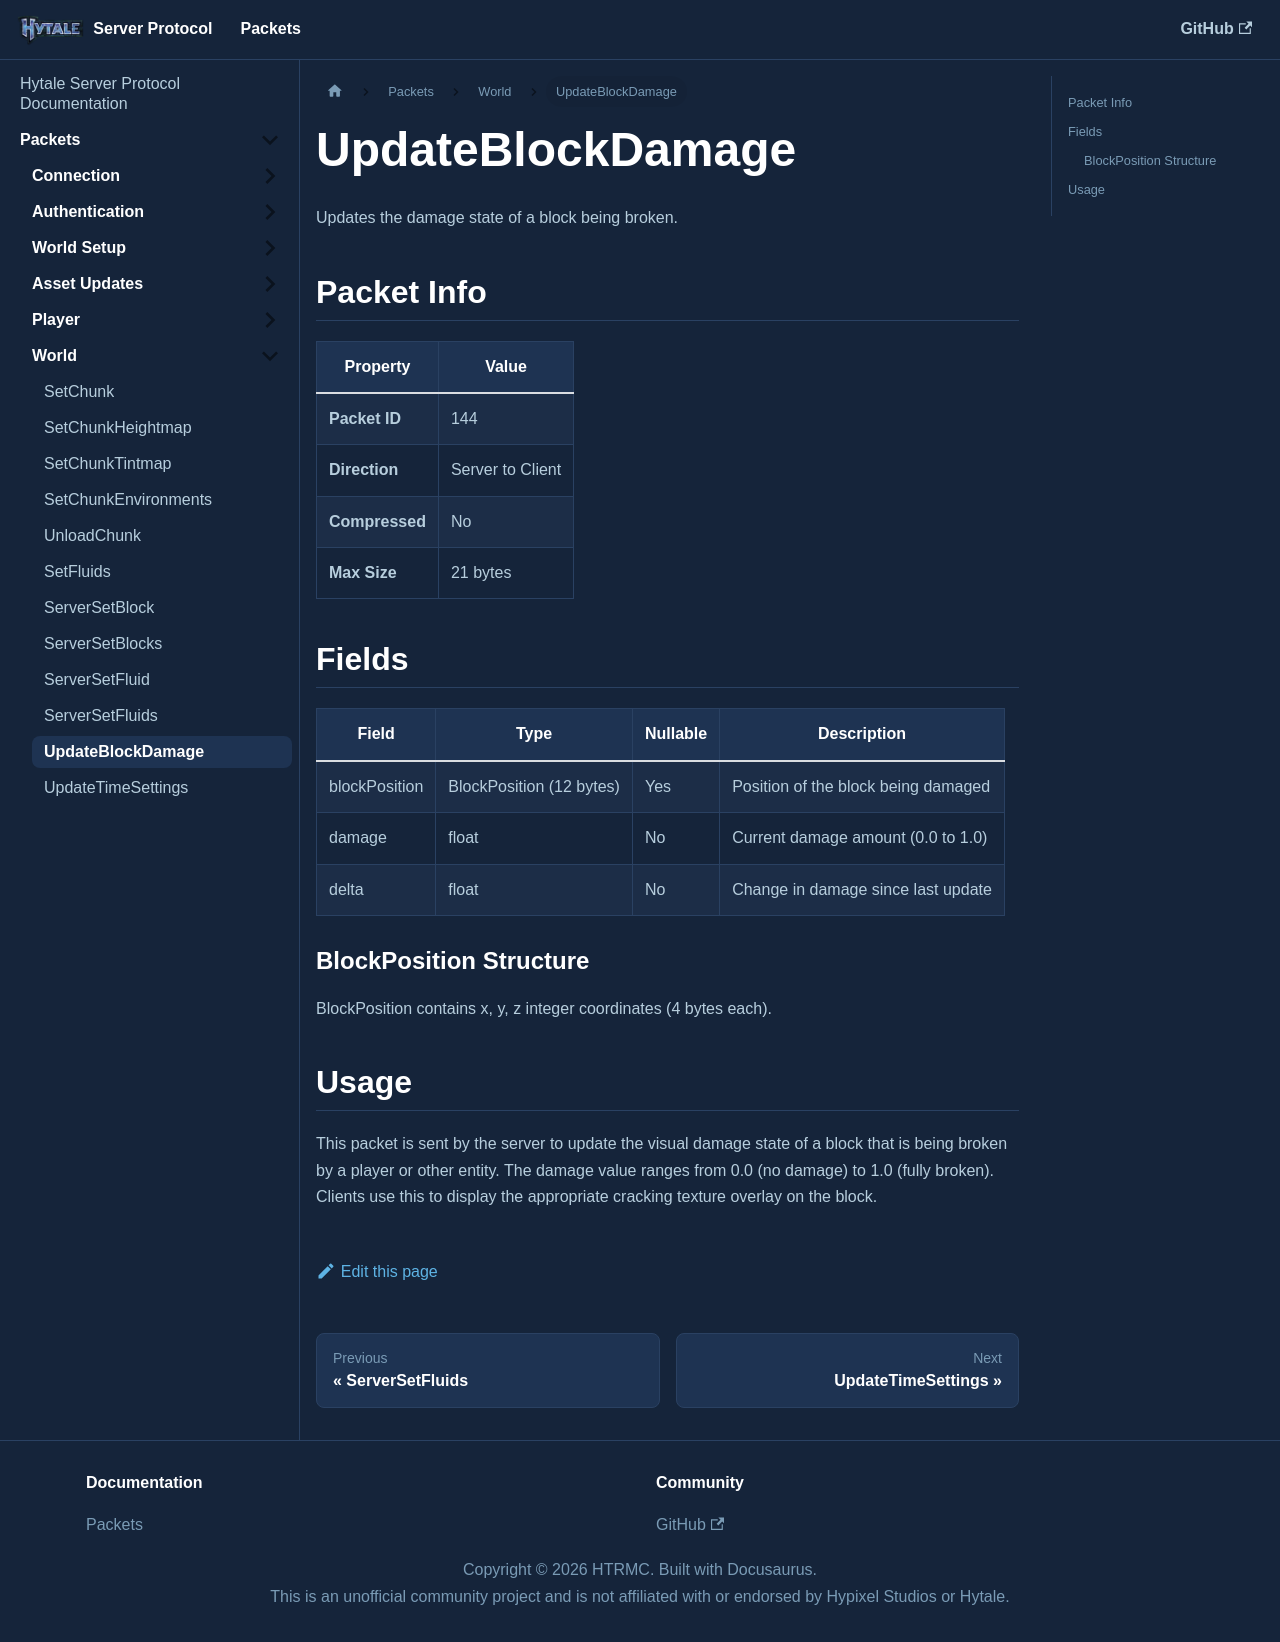

repository: HTRMC/HytaleServerDocs · page: docs/packets/world/updateblockdamage/index.html · generator: docusaurus

---
sidebar_position: 11
---

# UpdateBlockDamage

Updates the damage state of a block being broken.

## Packet Info

| Property | Value |
|----------|-------|
| **Packet ID** | 144 |
| **Direction** | Server to Client |
| **Compressed** | No |
| **Max Size** | 21 bytes |

## Fields

| Field | Type | Nullable | Description |
|-------|------|----------|-------------|
| blockPosition | BlockPosition (12 bytes) | Yes | Position of the block being damaged |
| damage | float | No | Current damage amount (0.0 to 1.0) |
| delta | float | No | Change in damage since last update |

### BlockPosition Structure

BlockPosition contains x, y, z integer coordinates (4 bytes each).

## Usage

This packet is sent by the server to update the visual damage state of a block that is being broken by a player or other entity. The damage value ranges from 0.0 (no damage) to 1.0 (fully broken). Clients use this to display the appropriate cracking texture overlay on the block.
